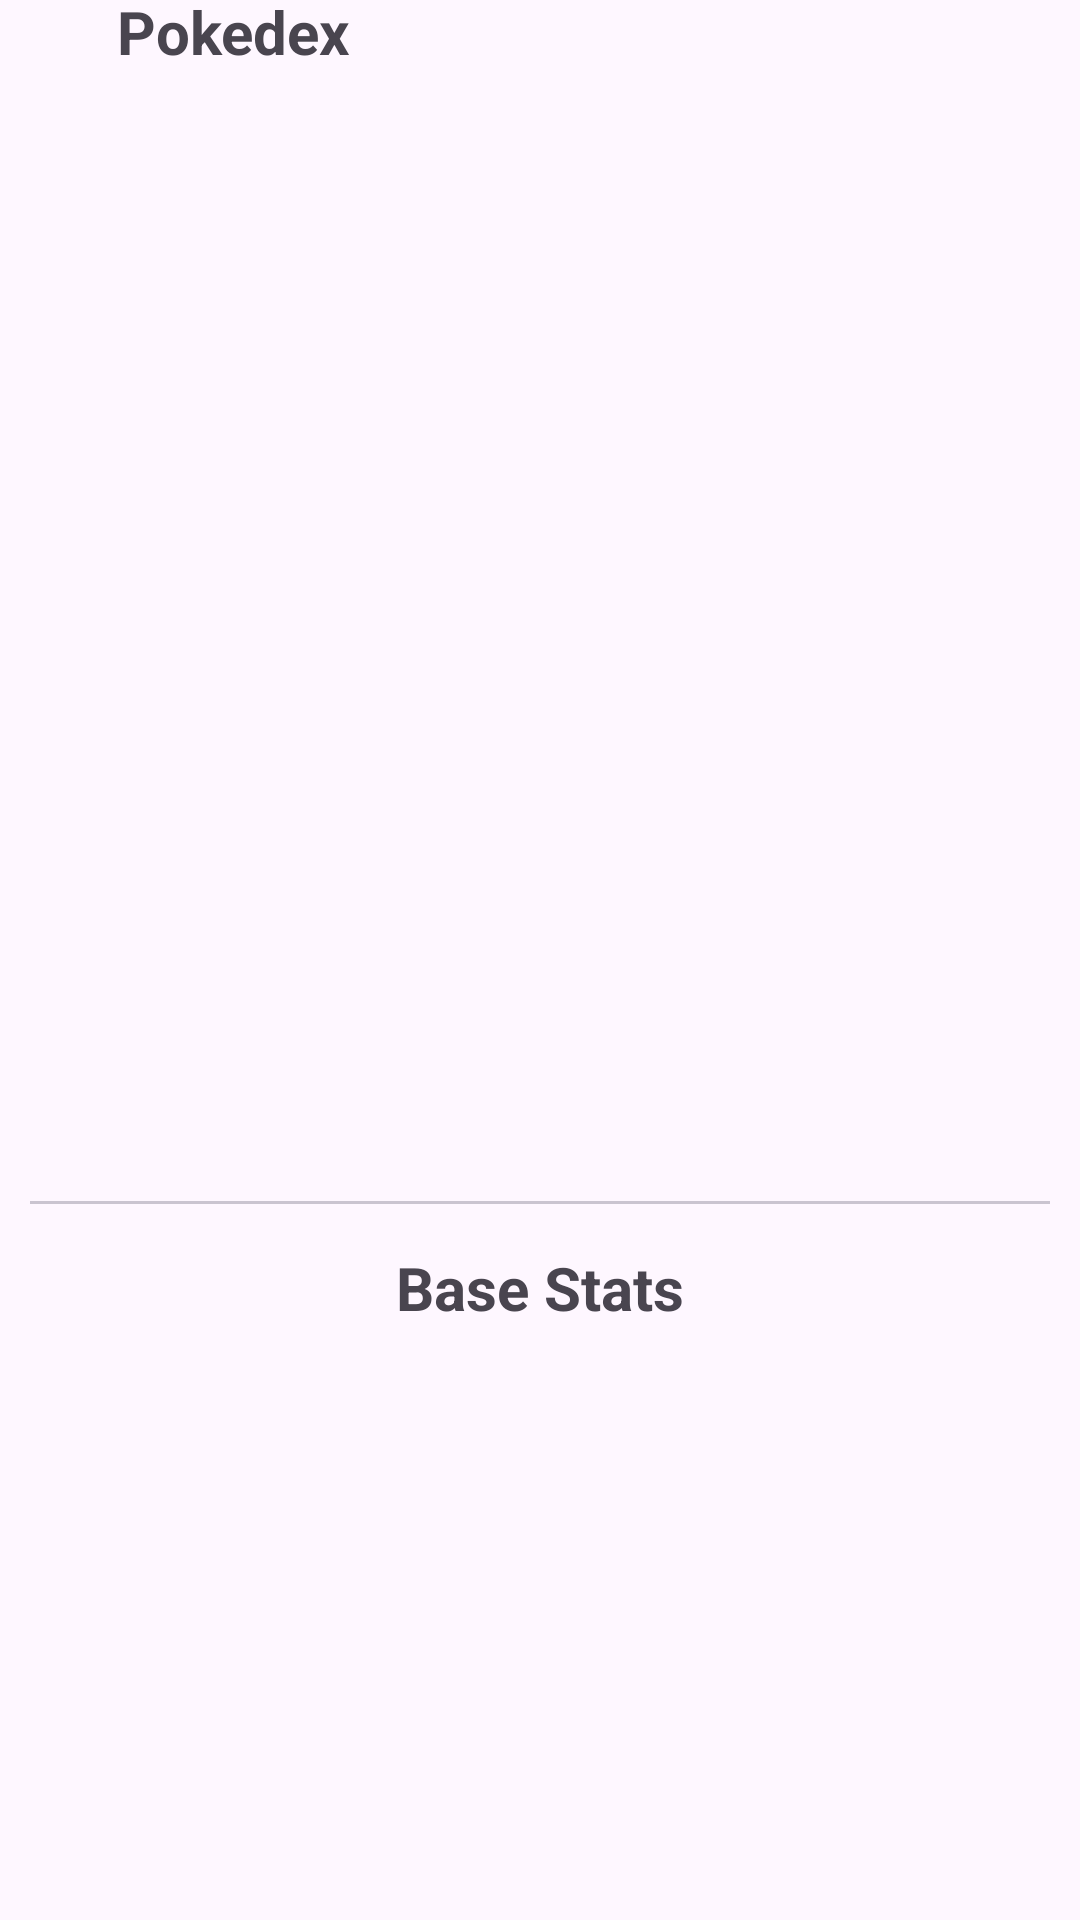

Android layout source for this screen:
<!-- AndroidManifest.xml: application theme Theme.Pokedex -->
<!-- res/layout/fragment_details.xml -->
<?xml version="1.0" encoding="utf-8"?>
<layout xmlns:android="http://schemas.android.com/apk/res/android"
    xmlns:app="http://schemas.android.com/apk/res-auto"
    xmlns:tools="http://schemas.android.com/tools">

    <androidx.constraintlayout.widget.ConstraintLayout
        android:id="@+id/detailLayout"
        android:layout_width="match_parent"
        android:layout_height="match_parent">

        <com.google.android.material.imageview.ShapeableImageView
            android:id="@+id/ivPokemonImg"
            android:layout_width="0dp"
            android:layout_height="0dp"
            android:adjustViewBounds="true"
            android:scaleType="fitCenter"
            app:contentPadding="50dp"
            app:layout_constraintDimensionRatio="4:3"
            app:layout_constraintEnd_toEndOf="parent"
            app:layout_constraintStart_toStartOf="parent"
            app:layout_constraintTop_toTopOf="parent"
            app:shapeAppearanceOverlay="@style/RoundedImageView"
            tools:background="@color/material_dynamic_primary70"
            tools:src="@drawable/app_icon" />

        <ImageButton
            android:id="@+id/backBtn"
            android:layout_width="wrap_content"
            android:layout_height="wrap_content"
            android:backgroundTint="@android:color/transparent"
            android:contentDescription="@string/back"
            android:src="@drawable/ic_back_arrow"
            app:layout_constraintStart_toStartOf="parent"
            app:layout_constraintTop_toTopOf="parent" />

        <com.google.android.material.textview.MaterialTextView
            android:id="@+id/appName"
            android:layout_width="wrap_content"
            android:layout_height="wrap_content"
            android:layout_marginStart="15dp"
            android:text="@string/app_name"
            android:textSize="20sp"
            android:textStyle="bold"
            app:layout_constraintBottom_toBottomOf="@+id/backBtn"
            app:layout_constraintStart_toEndOf="@id/backBtn"
            app:layout_constraintTop_toTopOf="@id/backBtn" />

        <com.google.android.material.textview.MaterialTextView
            android:id="@+id/tvPokemonId"
            android:layout_width="wrap_content"
            android:layout_height="wrap_content"
            android:layout_marginEnd="20dp"
            android:textSize="20sp"
            android:textStyle="bold"
            app:layout_constraintBottom_toBottomOf="@+id/backBtn"
            app:layout_constraintEnd_toEndOf="parent"
            app:layout_constraintTop_toTopOf="@id/backBtn"
            tools:text="#1001" />

        <com.google.android.material.textview.MaterialTextView
            android:id="@+id/tvNamePokemon"
            android:layout_width="wrap_content"
            android:layout_height="wrap_content"
            android:layout_marginTop="15dp"
            android:textSize="25sp"
            android:textStyle="bold"
            app:layout_constraintEnd_toEndOf="parent"
            app:layout_constraintStart_toStartOf="parent"
            app:layout_constraintTop_toBottomOf="@id/ivPokemonImg"
            tools:text="Name" />

        <LinearLayout
            android:id="@+id/layoutPowerTypes"
            android:layout_width="match_parent"
            android:layout_height="wrap_content"
            android:layout_marginVertical="10dp"
            android:orientation="horizontal"
            android:padding="10dp"
            android:gravity="center_horizontal"
            app:layout_constraintEnd_toEndOf="parent"
            app:layout_constraintStart_toStartOf="parent"
            app:layout_constraintTop_toBottomOf="@id/tvNamePokemon"
            />

        <com.google.android.material.textview.MaterialTextView
            android:id="@+id/tvWeightValue"
            android:layout_width="wrap_content"
            android:layout_height="wrap_content"
            android:layout_marginVertical="10dp"
            android:layout_marginStart="100dp"
            android:lineSpacingExtra="5dp"
            android:textAlignment="center"
            android:textSize="20sp"
            android:textStyle="bold"
            app:layout_constraintStart_toStartOf="parent"
            app:layout_constraintTop_toBottomOf="@id/layoutPowerTypes"
            tools:text="@string/str_pokemon_weight" />


        <com.google.android.material.textview.MaterialTextView
            android:id="@+id/tvHeightValue"
            android:layout_width="wrap_content"
            android:layout_height="wrap_content"
            android:layout_marginVertical="10dp"
            android:lineSpacingExtra="5dp"
            android:textAlignment="center"
            android:textSize="20sp"
            android:textStyle="bold"
            app:layout_constraintEnd_toEndOf="parent"
            app:layout_constraintStart_toEndOf="@id/tvWeightValue"
            app:layout_constraintTop_toBottomOf="@id/layoutPowerTypes"
            tools:text="@string/str_pokemon_height" />

        <com.google.android.material.divider.MaterialDivider
            android:id="@+id/divider"
            android:layout_width="match_parent"
            android:layout_height="wrap_content"
            android:layout_marginHorizontal="10dp"
            app:layout_constraintBottom_toTopOf="@id/tvBaseStats"
            app:layout_constraintEnd_toEndOf="parent"
            app:layout_constraintStart_toStartOf="parent"
            app:layout_constraintTop_toBottomOf="@id/tvWeightValue" />

        <com.google.android.material.textview.MaterialTextView
            android:id="@+id/tvBaseStats"
            android:layout_width="wrap_content"
            android:layout_height="wrap_content"
            android:layout_marginTop="30dp"
            android:text="@string/base_stats"
            android:textSize="20sp"
            android:textStyle="bold"
            app:layout_constraintEnd_toEndOf="parent"
            app:layout_constraintStart_toStartOf="parent"
            app:layout_constraintTop_toBottomOf="@id/tvWeightValue" />

        <androidx.recyclerview.widget.RecyclerView
            android:id="@+id/rvStats"
            android:layout_width="match_parent"
            android:layout_height="wrap_content"
            android:layout_marginHorizontal="15dp"
            android:layout_marginVertical="20dp"
            app:layoutManager="androidx.recyclerview.widget.LinearLayoutManager"
            app:layout_constraintTop_toBottomOf="@id/tvBaseStats"
            tools:itemCount="5"
            tools:listitem="@layout/item_stats_bar" />

    </androidx.constraintlayout.widget.ConstraintLayout>
</layout>
<!-- res/layout/item_stats_bar.xml (included above) -->
<?xml version="1.0" encoding="utf-8"?>
<layout xmlns:android="http://schemas.android.com/apk/res/android"
    xmlns:app="http://schemas.android.com/apk/res-auto"
    xmlns:tools="http://schemas.android.com/tools">

    <androidx.constraintlayout.widget.ConstraintLayout
        android:layout_width="match_parent"
        android:layout_height="wrap_content"
        android:layout_marginHorizontal="5dp"
        android:padding="5dp">

        <com.google.android.material.textview.MaterialTextView
            android:id="@+id/tvStatLabel"
            android:layout_width="0dp"
            android:layout_height="wrap_content"
            android:paddingHorizontal="10dp"
            android:textAlignment="textStart"
            android:textSize="15sp"
            app:layout_constraintEnd_toStartOf="@id/progressStats"
            app:layout_constraintStart_toStartOf="parent"
            app:layout_constraintTop_toTopOf="parent"
            tools:text="solid grass" />

        <com.google.android.material.progressindicator.LinearProgressIndicator
            android:id="@+id/progressStats"
            android:layout_width="0dp"
            android:layout_height="wrap_content"
            android:layout_gravity="center_vertical"
            android:maxWidth="500dp"
            android:progress="30"
            app:indicatorTrackGapSize="0dp"
            app:layout_constraintBottom_toBottomOf="@id/tvStatLabel"
            app:layout_constraintEnd_toEndOf="parent"
            app:layout_constraintTop_toTopOf="@id/tvStatLabel"
            app:layout_constraintWidth_percent=".65"
            app:trackCornerRadius="10dp"
            app:trackThickness="15dp" />

        <com.google.android.material.textview.MaterialTextView
            android:id="@+id/tvStatValue"
            android:layout_width="wrap_content"
            android:layout_height="match_parent"
            android:layout_gravity="center"
            android:gravity="center"
            android:textSize="13sp"
            app:layout_constraintBottom_toBottomOf="@id/progressStats"
            app:layout_constraintEnd_toEndOf="@id/progressStats"
            app:layout_constraintStart_toStartOf="@id/progressStats"
            app:layout_constraintTop_toTopOf="@id/progressStats"
            tools:text="20/300" />
    </androidx.constraintlayout.widget.ConstraintLayout>
</layout>
<!-- resources referenced by this layout -->
<resources>
  <!-- drawable app_icon: png bitmap (drawable, 50465 bytes) -->
  <string name="app_name">Pokedex</string>
  <string name="back">Back</string>
  <string name="base_stats">Base Stats</string>
  <string name="str_pokemon_height">%1$d M\nHeight</string>
  <string name="str_pokemon_weight">%1$d KG\nWeight</string>
  <style name="RoundedImageView" parent="">
          <item name="cornerFamily"> rounded </item>
          <item name="cornerSizeBottomLeft">40dp</item>
          <item name="cornerSizeBottomRight">40dp</item>
      </style>
  <style name="Theme.Pokedex" parent="Base.Theme.Pokedex" />
  <style name="Base.Theme.Pokedex" parent="Theme.Material3.DayNight.NoActionBar">
          
          
      </style>
</resources>
